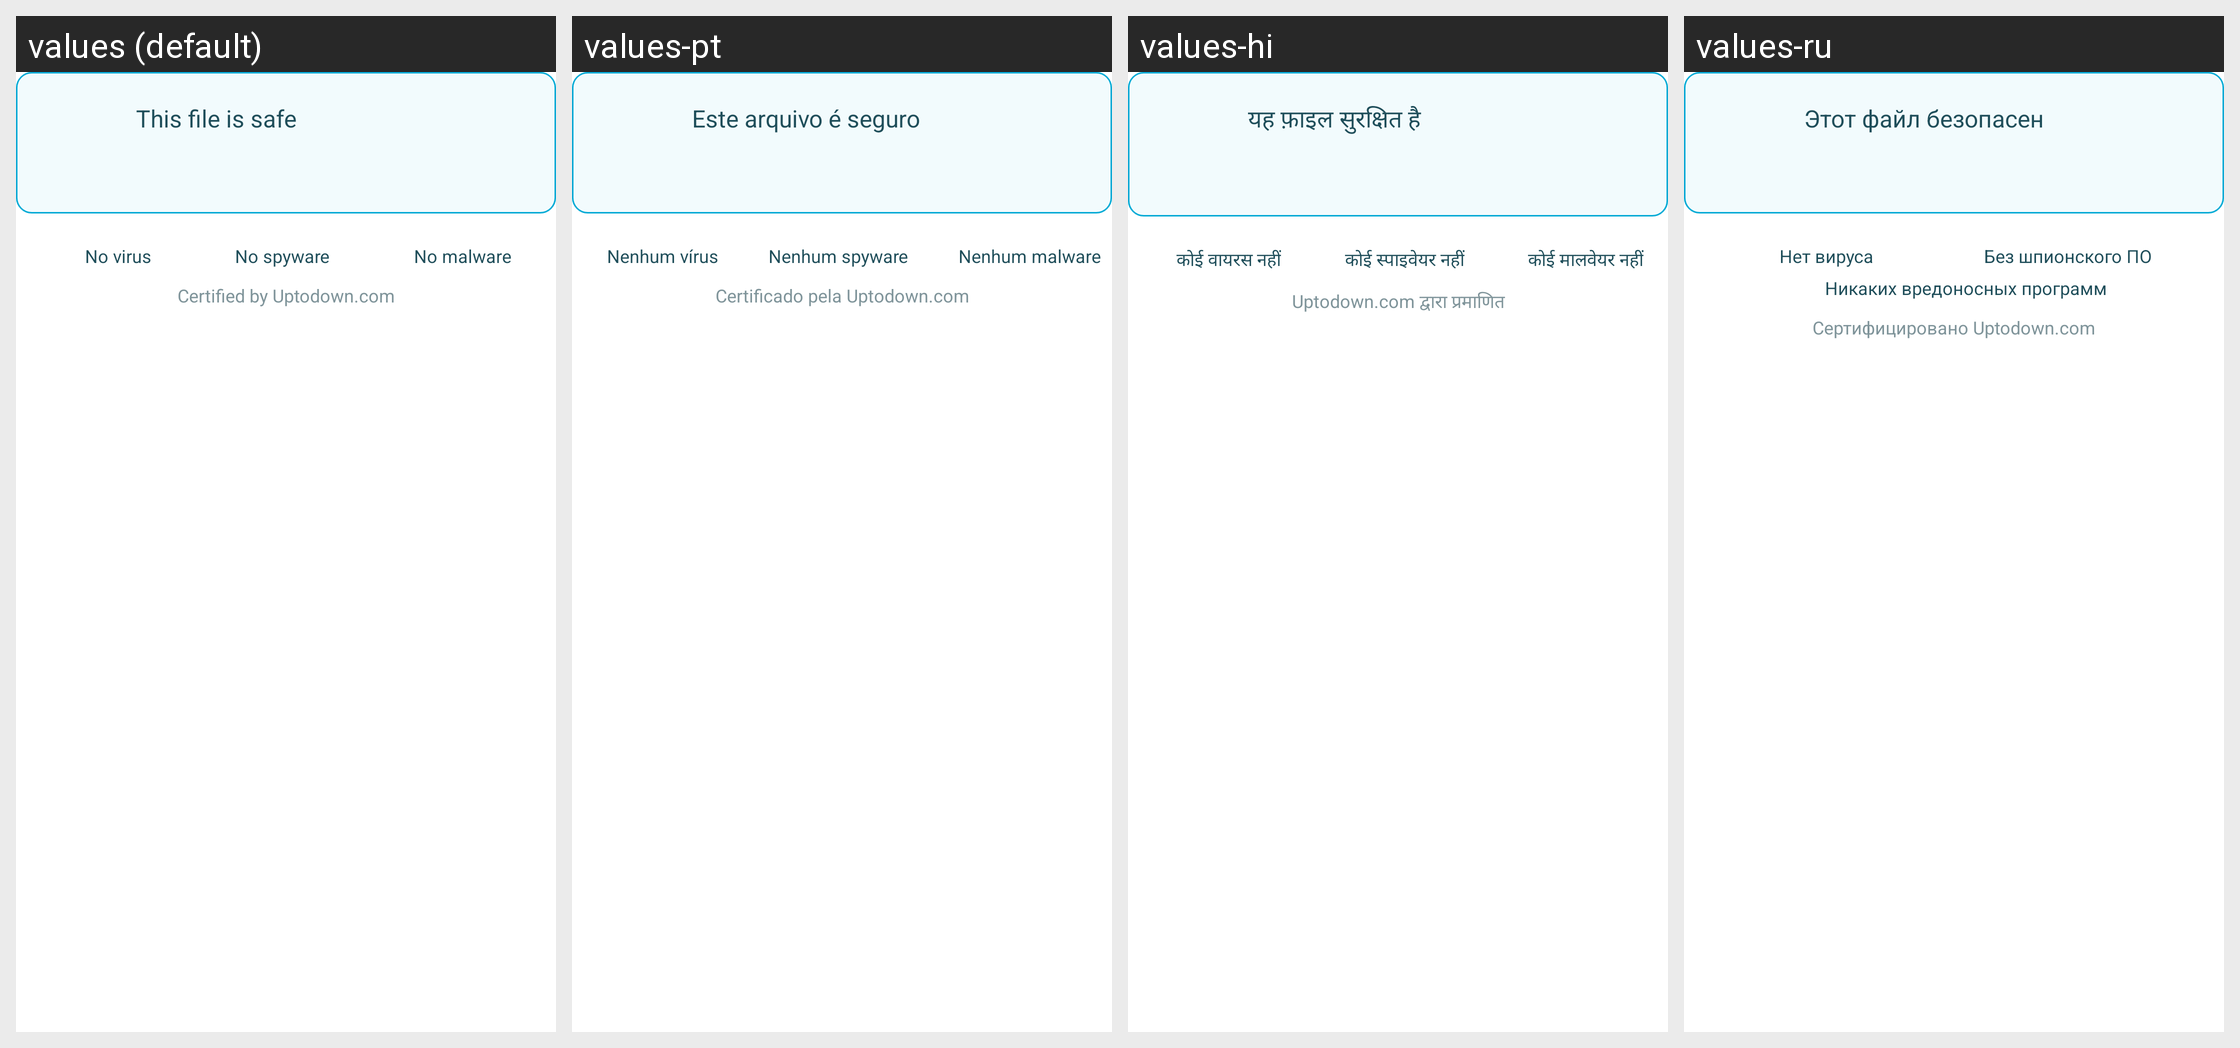

For this localized Android screen grid, give each drawn string resource with its value in every locale shown.
Android screen res/layout/virus_total_report_safe.xml rendered under 4 locales, left to right: values (default), values-pt, values-hi, values-ru. Device: Nexus 5 (rendered at 1080×1920; each locale shown at half size, 540×960, under a caption strip naming it); theme AppThemeBar.
Other locales in the repository, not shown: values-af, values-am, values-ar, values-as, values-az, values-be, values-bg, values-bn, values-bs, values-ca, values-cs, values-da, values-de, values-el, values-en-rGB, values-es, values-es-rUS, values-et, values-eu, values-fa, values-fi, values-fr, values-fr-rCA, values-fr-rFR, values-gl, values-gu, values-hi-rIN, values-hr, values-hu, values-hy, values-in, values-in-rID, values-is, values-it, values-it-rIT, values-iw, values-ja, values-ja-rJP, values-ka, values-kk, values-km, values-kn, values-ko, values-ko-rKR, values-ky, values-lo, values-lt, values-lv, values-mk, values-ml, values-mn, values-mr, values-ms, values-my, values-nb, values-ne, values-nl, values-or, values-pa, values-pl, values-pt-rBR, values-pt-rPT, values-ro, values-ru-rRU, values-si, values-sk, values-sl, values-sq, values-sr, values-sv, values-sw, values-ta, values-te, values-th, values-tl, values-tr, values-tr-rTR, values-uk, values-ur, values-uz, values-vi, values-zh, values-zh-rCN, values-zh-rHK, values-zh-rTW, values-zu.
Strings drawn on this screen, with the default value and each locale's value (text and hints the layout hard-codes, and strings that could not be matched under every locale, appear in the picture but are not listed):

vt_report_safe_title
  values: This file is safe
  values-pt: Este arquivo é seguro
  values-hi: यह फ़ाइल सुरक्षित है
  values-ru: Этот файл безопасен

vt_report_no_virus
  values: No virus
  values-pt: Nenhum vírus
  values-hi: कोई वायरस नहीं
  values-ru: Нет вируса

vt_report_no_spyware
  values: No spyware
  values-pt: Nenhum spyware
  values-hi: कोई स्पाइवेयर नहीं
  values-ru: Без шпионского ПО

vt_report_no_malware
  values: No malware
  values-pt: Nenhum malware
  values-hi: कोई मालवेयर नहीं
  values-ru: Никаких вредоносных программ

vt_report_certified_by_uptodown_com
  values: Certified by Uptodown.com
  values-pt: Certificado pela Uptodown.com
  values-hi: Uptodown.com द्वारा प्रमाणित
  values-ru: Сертифицировано Uptodown.com
